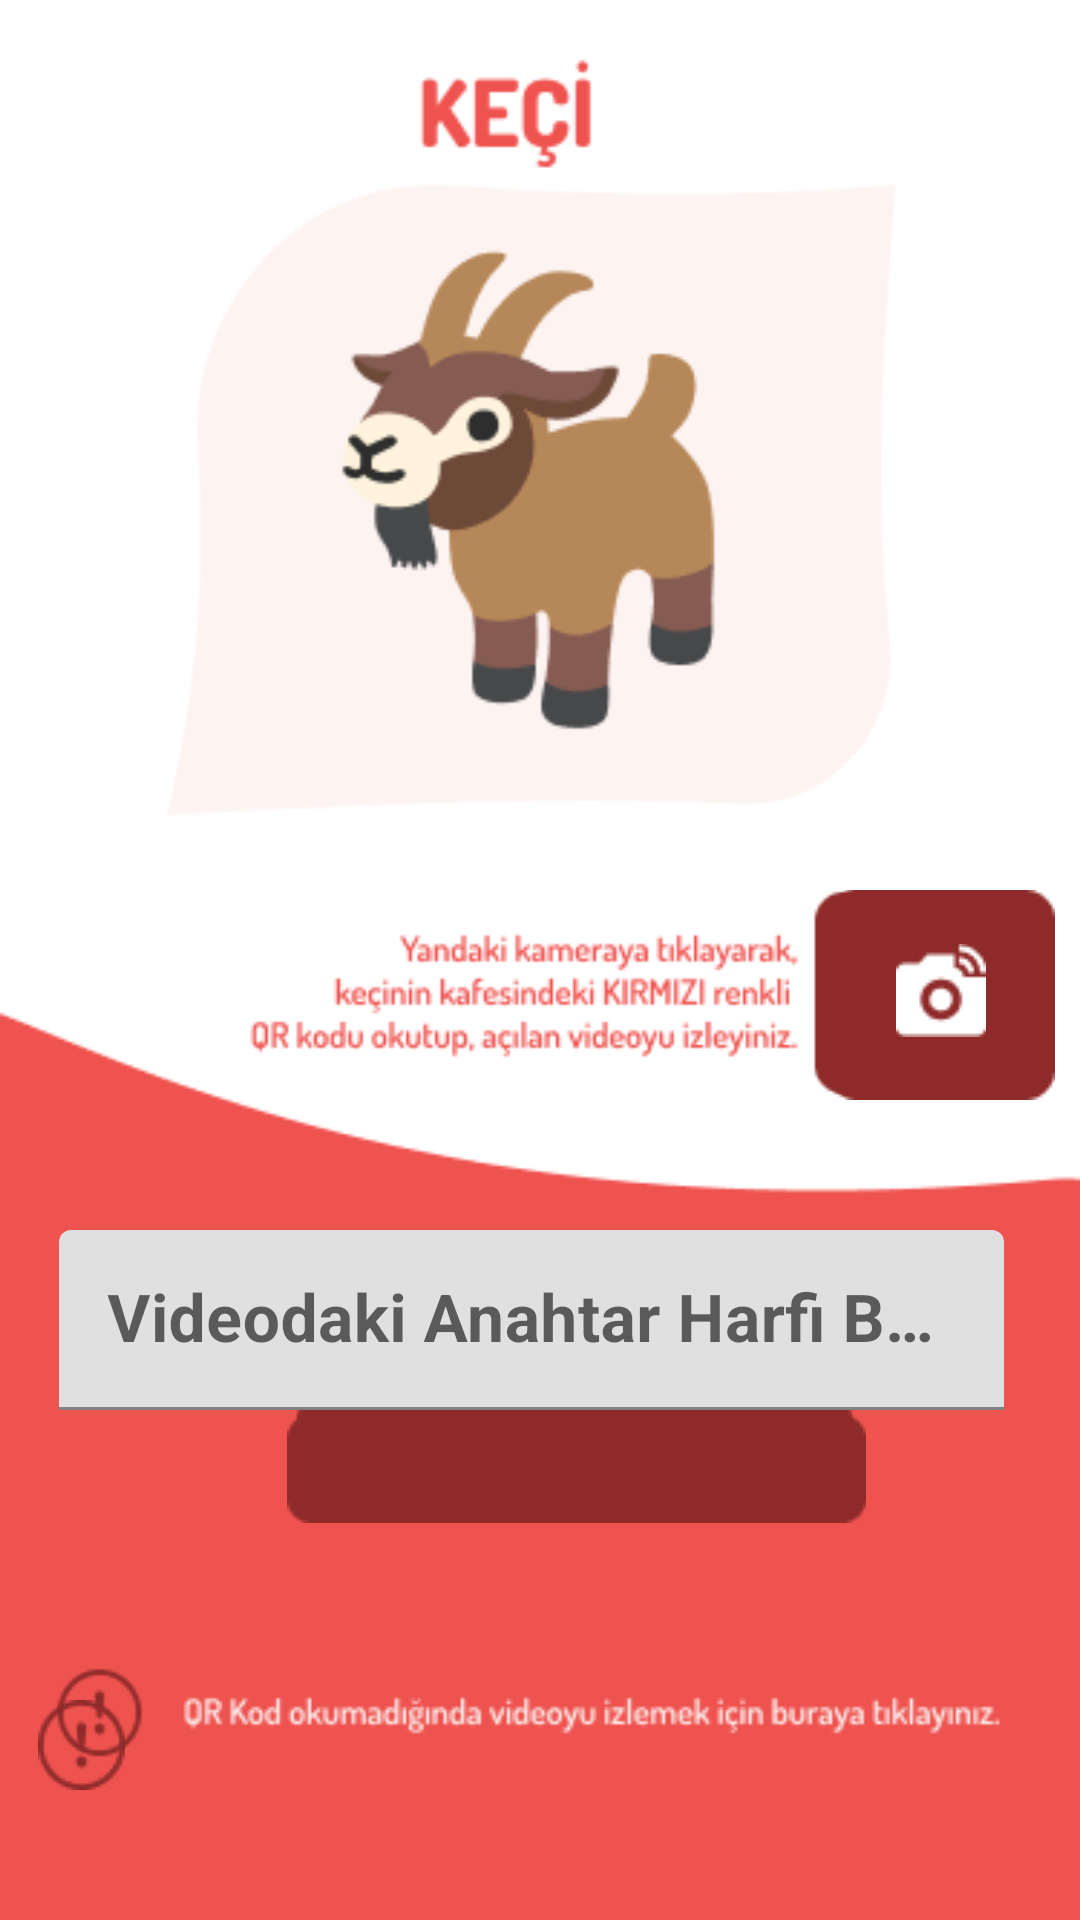

Layout XML and referenced resources for this Android screen:
<!-- AndroidManifest.xml: application theme Theme.ZooGame_ -->
<!-- res/layout/activity_keci.xml -->
<?xml version="1.0" encoding="utf-8"?>
<androidx.constraintlayout.widget.ConstraintLayout xmlns:android="http://schemas.android.com/apk/res/android"
    xmlns:app="http://schemas.android.com/apk/res-auto"
    xmlns:tools="http://schemas.android.com/tools"
    android:layout_width="match_parent"
    android:layout_height="match_parent"
    android:background="#FFFFFF"
    tools:context=".KeciActivity">

    <ImageView
        android:id="@+id/imageView28"
        android:layout_width="wrap_content"
        android:layout_height="wrap_content"
        app:layout_constraintBottom_toBottomOf="parent"
        app:layout_constraintEnd_toEndOf="parent"
        app:layout_constraintStart_toStartOf="parent"
        app:layout_constraintTop_toTopOf="parent"
        app:srcCompat="@drawable/kkeci" />

    <ImageView
        android:id="@+id/imageViewKameraKeciK"
        android:layout_width="wrap_content"
        android:layout_height="wrap_content"
        android:layout_marginStart="283dp"
        android:layout_marginTop="310dp"
        android:layout_marginEnd="16dp"
        android:layout_marginBottom="287dp"
        app:layout_constraintBottom_toBottomOf="parent"
        app:layout_constraintEnd_toEndOf="parent"
        app:layout_constraintStart_toStartOf="parent"
        app:layout_constraintTop_toTopOf="parent"
        app:srcCompat="@drawable/kamerarenk" />

    <ImageView
        android:id="@+id/imageView35"
        android:layout_width="wrap_content"
        android:layout_height="wrap_content"
        android:layout_marginStart="306dp"
        android:layout_marginTop="328dp"
        android:layout_marginEnd="39dp"
        android:layout_marginBottom="308dp"
        app:layout_constraintBottom_toBottomOf="parent"
        app:layout_constraintEnd_toEndOf="parent"
        app:layout_constraintStart_toStartOf="parent"
        app:layout_constraintTop_toTopOf="parent"
        app:srcCompat="@drawable/kamera" />

    <ImageView
        android:id="@+id/imageViewKeciileriK"
        android:layout_width="wrap_content"
        android:layout_height="wrap_content"
        android:layout_marginStart="103dp"
        android:layout_marginTop="485dp"
        android:layout_marginEnd="79dp"
        android:layout_marginBottom="146dp"
        app:layout_constraintBottom_toBottomOf="parent"
        app:layout_constraintEnd_toEndOf="parent"
        app:layout_constraintStart_toStartOf="parent"
        app:layout_constraintTop_toTopOf="parent"
        app:srcCompat="@drawable/kirmiziileri" />

    <ImageView
        android:id="@+id/imageView38"
        android:layout_width="wrap_content"
        android:layout_height="wrap_content"
        android:layout_marginStart="174dp"
        android:layout_marginTop="491dp"
        android:layout_marginEnd="162dp"
        android:layout_marginBottom="153dp"
        app:layout_constraintBottom_toBottomOf="parent"
        app:layout_constraintEnd_toEndOf="parent"
        app:layout_constraintStart_toStartOf="parent"
        app:layout_constraintTop_toTopOf="parent"
        app:srcCompat="@drawable/ileri" />

    <com.google.android.material.textfield.TextInputLayout
        android:layout_width="315dp"
        android:layout_height="60dp"
        android:layout_marginStart="58dp"
        android:layout_marginTop="437dp"
        android:layout_marginEnd="64dp"
        android:layout_marginBottom="197dp"
        app:layout_constraintBottom_toBottomOf="parent"
        app:layout_constraintEnd_toEndOf="parent"
        app:layout_constraintStart_toStartOf="parent"
        app:layout_constraintTop_toTopOf="parent">

        <com.google.android.material.textfield.TextInputEditText
            android:id="@+id/editTextKeciK"
            android:layout_width="match_parent"
            android:layout_height="wrap_content"
            android:digits="ABCÇDEFGĞHİIJKLMNOÖPRSŞTUÜVWXQYZabcçdefgğıijklmnoöprsştuüvwxqyz"
            android:hint="Videodaki Anahtar Harfi Buraya Giriniz"
            android:maxLength="1"
            android:textColor="#000000"
            android:textSize="22sp"
            android:textStyle="bold" />
    </com.google.android.material.textfield.TextInputLayout>

    <ImageView
        android:id="@+id/imageViewKeciLinkK"
        android:layout_width="wrap_content"
        android:layout_height="wrap_content"
        android:layout_marginStart="20dp"
        android:layout_marginTop="580dp"
        android:layout_marginEnd="326dp"
        android:layout_marginBottom="57dp"
        app:layout_constraintBottom_toBottomOf="parent"
        app:layout_constraintEnd_toEndOf="parent"
        app:layout_constraintStart_toStartOf="parent"
        app:layout_constraintTop_toTopOf="parent"
        app:srcCompat="@drawable/grouplink" />

    <androidx.cardview.widget.CardView
        android:id="@+id/cardKeciQRKirmizi"
        android:layout_width="298dp"
        android:layout_height="55dp"
        android:layout_marginStart="49dp"
        android:layout_marginTop="587dp"
        android:layout_marginEnd="13dp"
        android:layout_marginBottom="57dp"
        app:layout_constraintBottom_toBottomOf="parent"
        app:layout_constraintEnd_toEndOf="parent"
        app:layout_constraintStart_toStartOf="parent"
        app:layout_constraintTop_toTopOf="parent">

        <androidx.constraintlayout.widget.ConstraintLayout
            android:layout_width="match_parent"
            android:layout_height="match_parent"
            android:background="#EF5350">

            <TextView
                android:id="@+id/textView"
                android:layout_width="wrap_content"
                android:layout_height="wrap_content"
                android:text="QR Kod okumadığında videoyu izlemek için buraya tıklayınız."
                android:textAlignment="center"
                android:textColor="#FFFFFF"
                android:textSize="14sp"
                android:textStyle="bold"
                app:layout_constraintBottom_toBottomOf="parent"
                app:layout_constraintEnd_toEndOf="parent"
                app:layout_constraintHorizontal_bias="0.5"
                app:layout_constraintStart_toStartOf="parent"
                app:layout_constraintTop_toTopOf="parent" />
        </androidx.constraintlayout.widget.ConstraintLayout>
    </androidx.cardview.widget.CardView>
</androidx.constraintlayout.widget.ConstraintLayout>
<!-- resources referenced by this layout -->
<resources>
  <!-- drawable grouplink: png bitmap (drawable, 1031 bytes) -->
  <!-- drawable ileri: png bitmap (drawable, 497 bytes) -->
  <!-- drawable kamera: png bitmap (drawable, 552 bytes) -->
  <!-- drawable kamerarenk: png bitmap (drawable, 637 bytes) -->
  <!-- drawable kirmiziileri: png bitmap (drawable, 468 bytes) -->
  <!-- drawable kkeci: png bitmap (drawable, 25554 bytes) -->
  <style name="Theme.ZooGame_" parent="Theme.MaterialComponents.DayNight.DarkActionBar">
          
          <item name="colorPrimary">@color/purple_500</item>
          <item name="colorPrimaryVariant">@color/uygulama</item>
          <item name="colorOnPrimary">@color/white</item>
          
          <item name="colorSecondary">@color/teal_200</item>
          <item name="colorSecondaryVariant">@color/teal_700</item>
          <item name="colorOnSecondary">@color/black</item>
          
          <item name="android:statusBarColor" tools:targetApi="l">?attr/colorPrimaryVariant</item>
          
  
          <item name="windowActionBar">false</item>
          <item name="windowNoTitle">true</item>
  
      </style>
  <color name="purple_500">#FF6200EE</color>
  <color name="uygulama">#F6CFE1</color>
  <color name="white">#FFFFFFFF</color>
  <color name="teal_200">#FF03DAC5</color>
  <color name="teal_700">#FF018786</color>
  <color name="black">#FF000000</color>
</resources>
